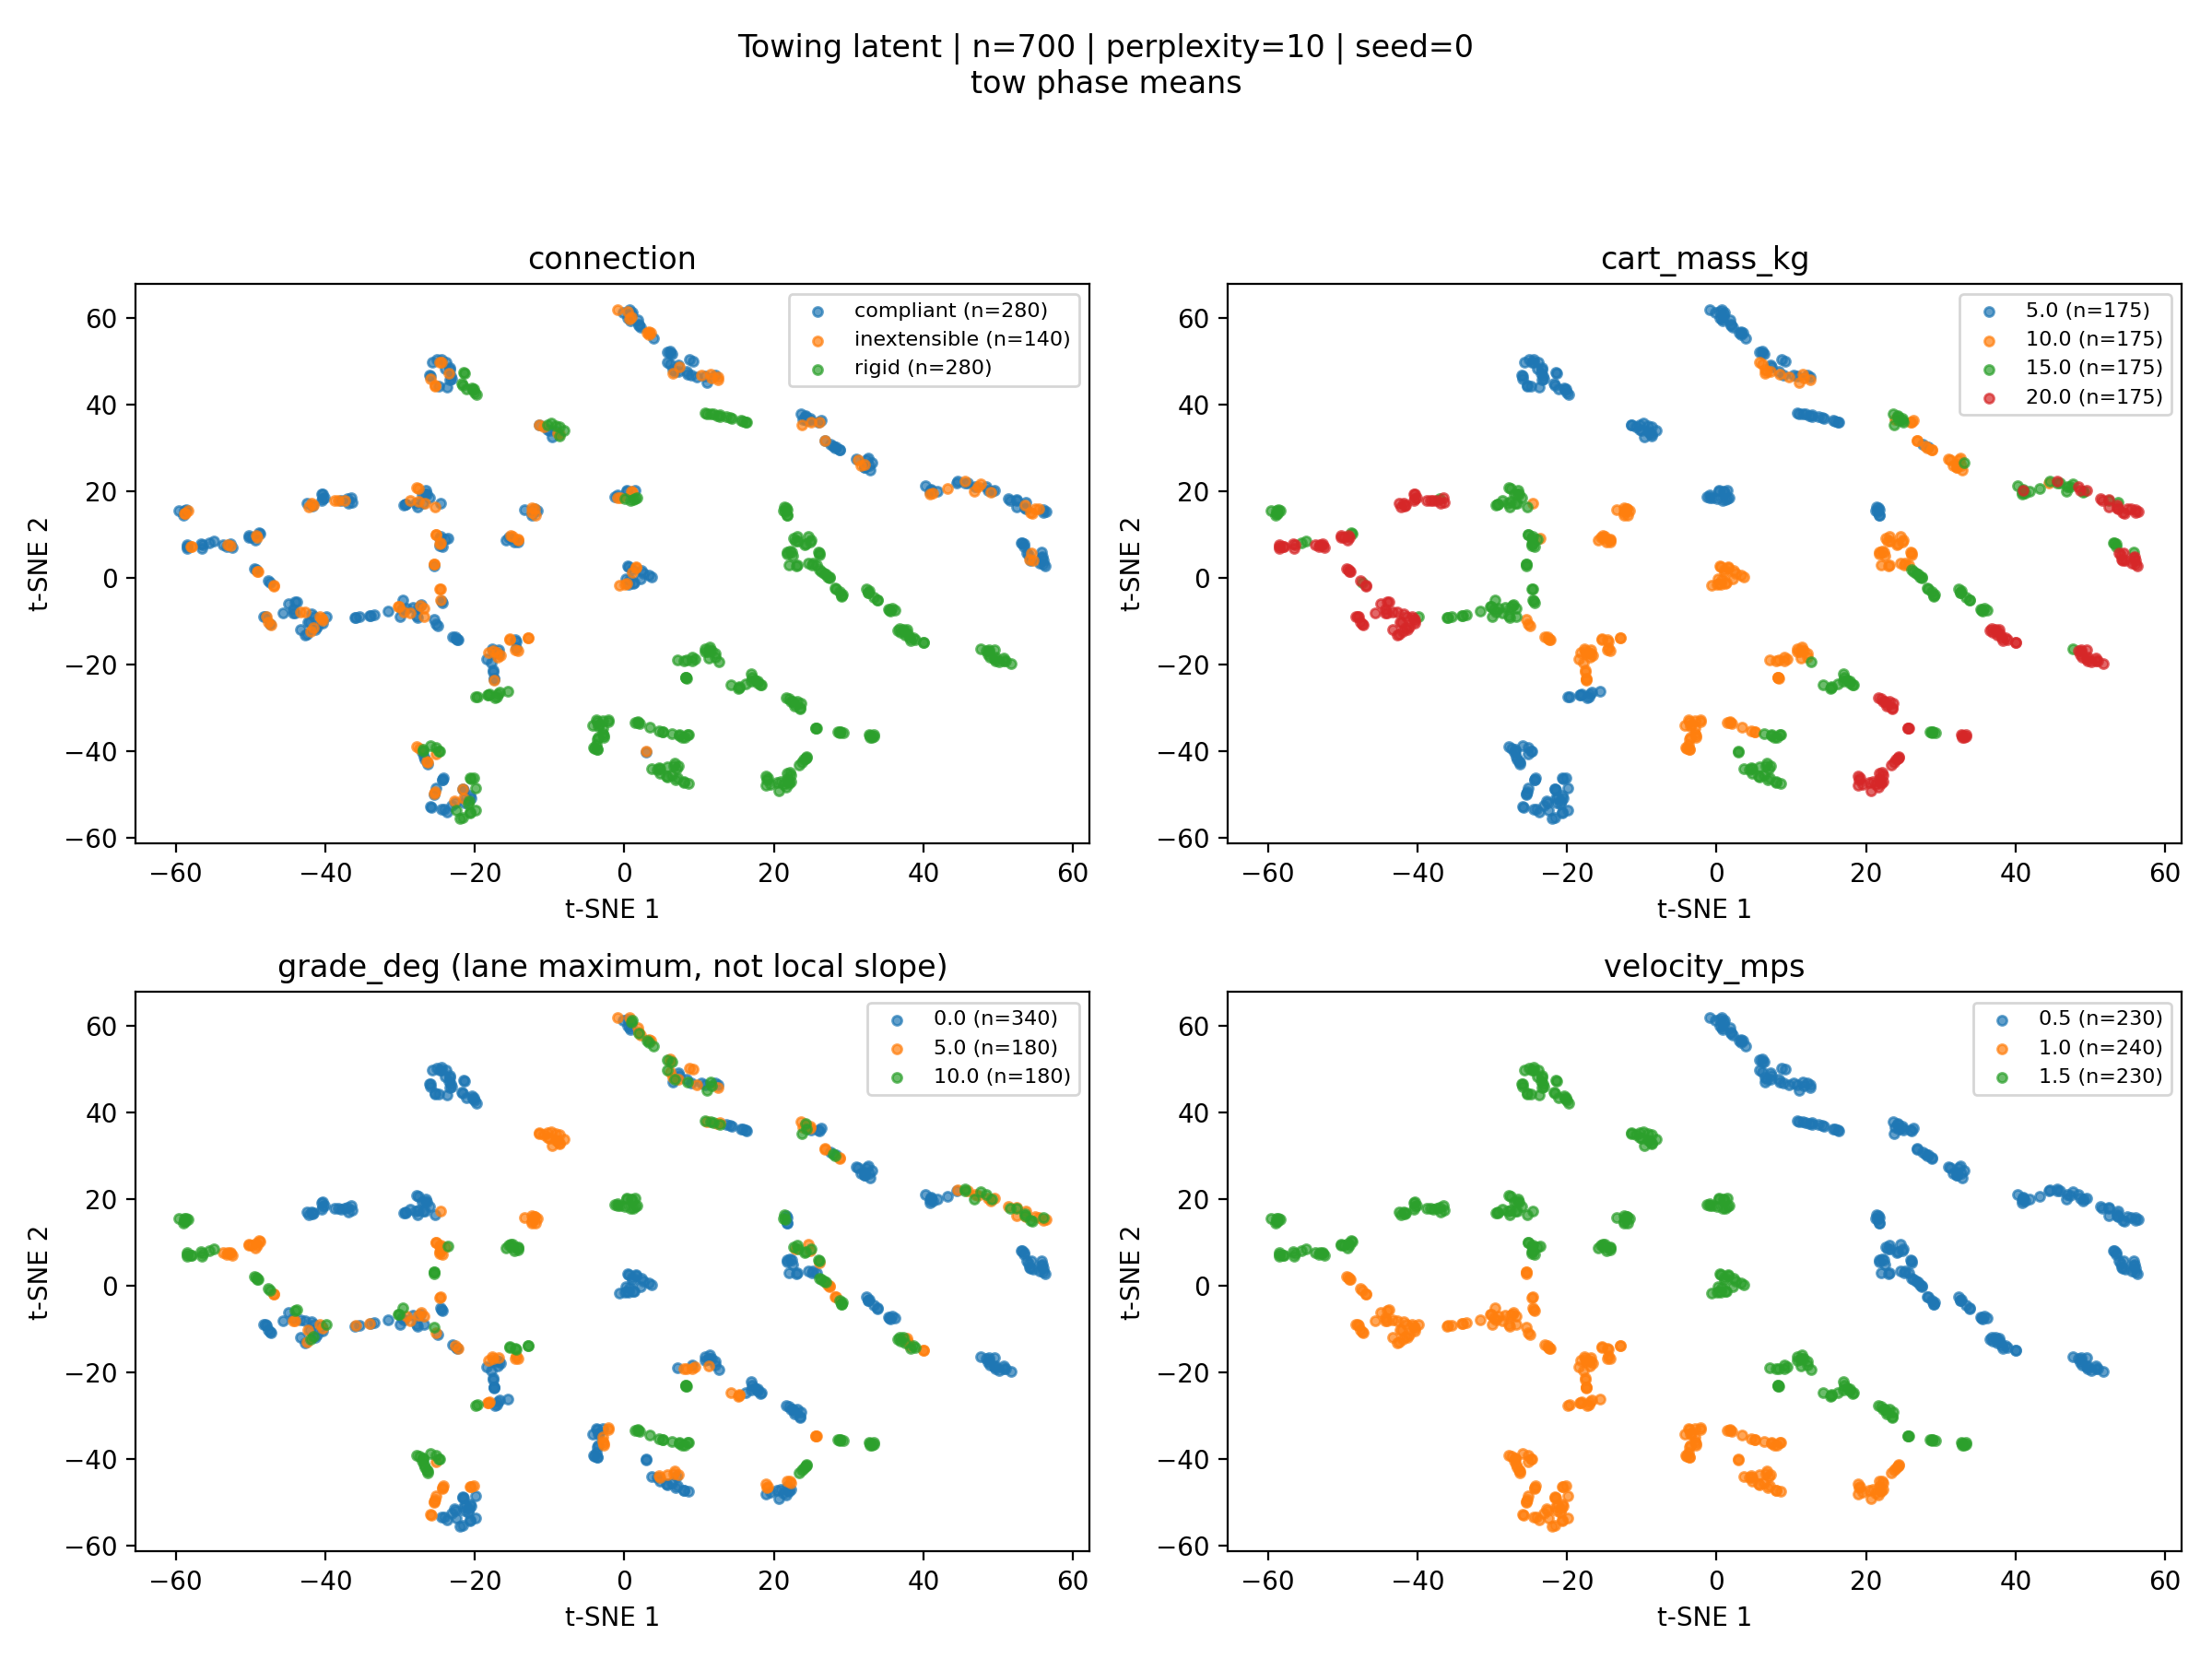

Data behind this chart, as committed beside it:
source_index, tsne_1, tsne_2, connection, cart_mass_kg, grade_deg, velocity_mps, local_slope_deg, segment
1, 44.43, 21.95, compliant, 10.0, 0.0, 0.5, , 
2, 53.49, 7.212, compliant, 15.0, 0.0, 0.5, , 
3, 55.6, 3.33, compliant, 20.0, 0.0, 0.5, , 
4, -20.64, -50.28, compliant, 5.0, 0.0, 1.0, , 
5, -17.39, -23.46, compliant, 10.0, 0.0, 1.0, , 
6, 2.94, -40.2, compliant, 15.0, 0.0, 1.0, , 
7, -48.21, -8.946, compliant, 20.0, 0.0, 1.0, , 
9, 12.13, -18.29, rigid, 10.0, 0.0, 1.5, , 
10, 18.34, -24.69, rigid, 15.0, 0.0, 1.5, , 
11, 23.58, -29.04, rigid, 20.0, 0.0, 1.5, , 
12, 21.72, 14.45, rigid, 5.0, 0.0, 0.5, , 
13, 25.69, 2.936, rigid, 10.0, 0.0, 0.5, , 
14, 47.68, -16.39, rigid, 15.0, 0.0, 0.5, , 
15, 51.67, -19.8, rigid, 20.0, 0.0, 0.5, , 
17, -17.4, -23.61, inextensible, 10.0, 0.0, 1.0, , 
18, 2.905, -40.07, inextensible, 15.0, 0.0, 1.0, , 
19, -47.89, -9.048, inextensible, 20.0, 0.0, 1.0, , 
20, -9.143, 33.65, compliant, 5.0, 5.0, 1.5, , 
21, -12.36, 14.39, compliant, 10.0, 5.0, 1.5, , 
22, -24.29, 7.214, compliant, 15.0, 5.0, 1.5, , 
23, -53.69, 7.663, compliant, 20.0, 5.0, 1.5, , 
25, 26.03, 5.273, rigid, 10.0, 5.0, 0.5, , 
26, 28.21, -2.449, rigid, 15.0, 5.0, 0.5, , 
27, 40.05, -14.87, rigid, 20.0, 5.0, 0.5, , 
28, -25.18, -40.61, inextensible, 5.0, 5.0, 1.0, , 
29, -14.19, -16.74, inextensible, 10.0, 5.0, 1.0, , 
30, -47.37, -1.096, compliant, 15.0, 10.0, 1.0, , 
31, -49.46, 2.107, compliant, 20.0, 10.0, 1.0, , 
33, -14.22, 8.208, compliant, 10.0, 10.0, 1.5, , 
34, 29.28, -35.66, rigid, 15.0, 10.0, 1.5, , 
35, 33.33, -36.13, rigid, 20.0, 10.0, 1.5, , 
36, 21.33, 15.45, rigid, 5.0, 10.0, 0.5, , 
37, 25.99, 6.014, rigid, 10.0, 10.0, 0.5, , 
38, 46.84, 19.9, inextensible, 15.0, 10.0, 0.5, , 
39, 54.6, 14.81, inextensible, 20.0, 10.0, 0.5, , 
41, 55.78, 5.834, compliant, 15.0, 0.0, 0.5, , 
42, 56.26, 2.707, compliant, 20.0, 0.0, 0.5, , 
43, -20.47, -50.88, compliant, 5.0, 0.0, 1.0, , 
44, -17.46, -23.3, compliant, 10.0, 0.0, 1.0, , 
45, -24.42, -5.436, compliant, 15.0, 0.0, 1.0, , 
46, -47.36, -10.71, compliant, 20.0, 0.0, 1.0, , 
47, -24.79, 44.12, compliant, 5.0, 0.0, 1.5, , 
49, 16.16, -24.56, rigid, 15.0, 0.0, 1.5, , 
50, 22.29, -28.46, rigid, 20.0, 0.0, 1.5, , 
51, 21.73, 14.5, rigid, 5.0, 0.0, 0.5, , 
52, 25.17, 3.321, rigid, 10.0, 0.0, 0.5, , 
53, 36.14, -7.537, rigid, 15.0, 0.0, 0.5, , 
54, 50.97, -19.15, rigid, 20.0, 0.0, 0.5, , 
55, -15.57, -26.22, rigid, 5.0, 0.0, 1.0, , 
57, -24.63, -5.146, inextensible, 15.0, 0.0, 1.0, , 
58, -47.2, -10.84, inextensible, 20.0, 0.0, 1.0, , 
59, -25.26, 44.17, inextensible, 5.0, 0.0, 1.5, , 
60, -13.35, 15.64, compliant, 10.0, 5.0, 1.5, , 
61, -24.65, 7.498, compliant, 15.0, 5.0, 1.5, , 
62, -52.63, 7.74, compliant, 20.0, 5.0, 1.5, , 
63, 8.724, 50.26, compliant, 5.0, 5.0, 0.5, , 
65, 28.28, -2.578, rigid, 15.0, 5.0, 0.5, , 
66, 40.02, -14.85, rigid, 20.0, 5.0, 0.5, , 
67, -18.26, -27, rigid, 5.0, 5.0, 1.0, , 
68, -14.57, -16.69, inextensible, 10.0, 5.0, 1.0, , 
... 640 more rows
